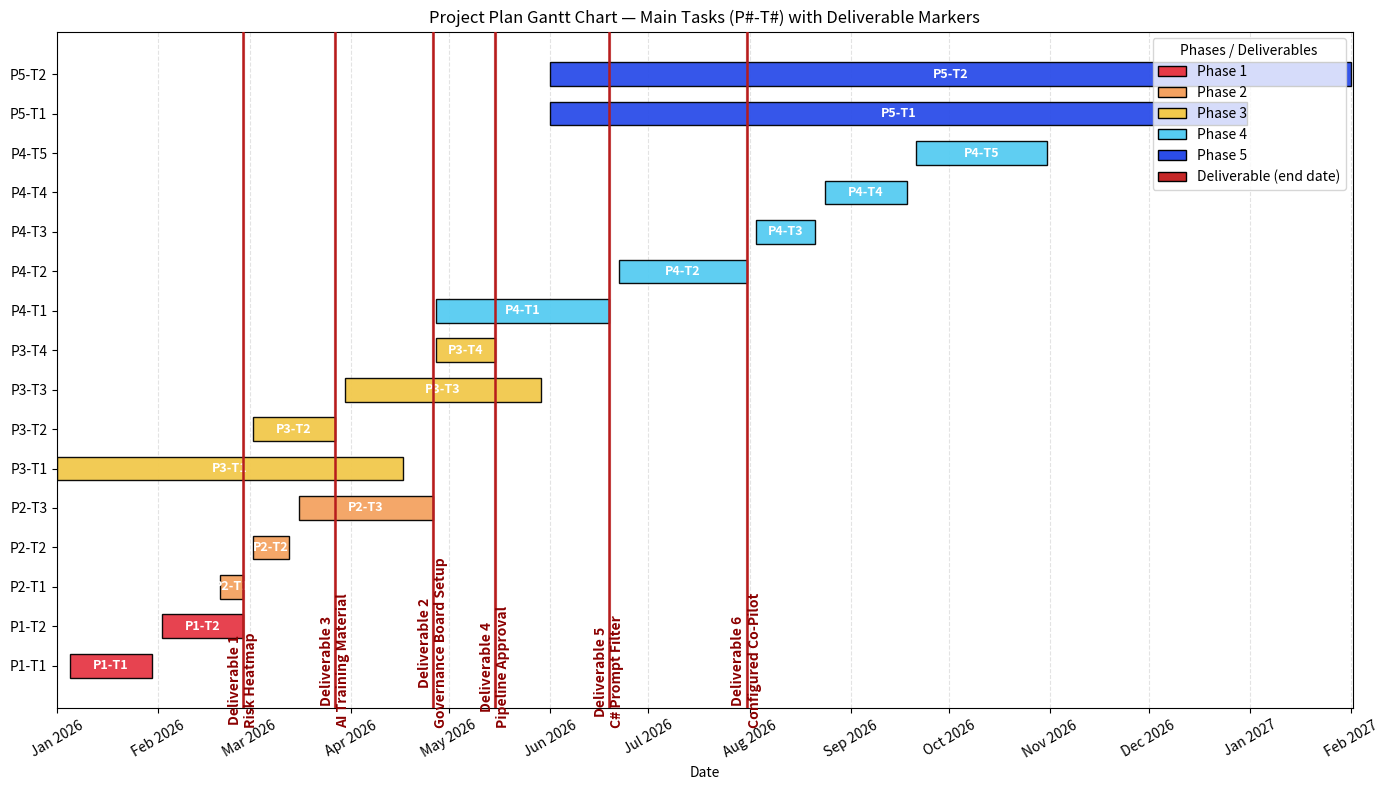

Write the Python code that produced this figure.
# gantt_project_phases_inverted_with_deliverables.py
# Adds vertical red deliverable markers (full-height) at the end date of specified tasks.
# Python 3.x, requires: matplotlib, pandas

import matplotlib.pyplot as plt
import matplotlib.dates as mdates
from datetime import datetime
import pandas as pd
from matplotlib.patches import Patch

# Task data (only IDs matching format P#-T#)
tasks = [
    {"id": "P1-T1", "name": "Stakeholder Interviews", "phase": "Phase 1", "start": "2026-01-05", "end": "2026-01-30"},
    {"id": "P1-T2", "name": "Risk Identification", "phase": "Phase 1", "start": "2026-02-02", "end": "2026-02-27"},
    {"id": "P2-T1", "name": "Drafting AIGB Charter", "phase": "Phase 2", "start": "2026-02-20", "end": "2026-02-27"},
    {"id": "P2-T2", "name": "Define AIGB Scope", "phase": "Phase 2", "start": "2026-03-02", "end": "2026-03-13"},
    {"id": "P2-T3", "name": "Define AIGB Scope", "phase": "Phase 2", "start": "2026-03-16", "end": "2026-04-26"},
    {"id": "P3-T1", "name": "Contractor RFP Evaluation", "phase": "Phase 3", "start": "2026-01-01", "end": "2026-04-17"},
    {"id": "P3-T2", "name": "Contractor Selection", "phase": "Phase 3", "start": "2026-03-02", "end": "2026-03-27"},
    {"id": "P3-T3", "name": "Contractor Onboarding", "phase": "Phase 3", "start": "2026-03-30", "end": "2026-05-29"},
    {"id": "P3-T4", "name": "Contractor Onboarding", "phase": "Phase 3", "start": "2026-04-27", "end": "2026-05-15"},
    {"id": "P4-T1", "name": "C# Filter Development", "phase": "Phase 4", "start": "2026-04-27", "end": "2026-06-19"},
    {"id": "P4-T2", "name": "Co-Pilot UI Configuration", "phase": "Phase 4", "start": "2026-06-22", "end": "2026-07-31"},
    {"id": "P4-T3", "name": "Controlled Deployment - Stage 1", "phase": "Phase 4", "start": "2026-08-03", "end": "2026-08-21"},
    {"id": "P4-T4", "name": "Controlled Deployment - Stag 2", "phase": "Phase 4", "start": "2026-08-24", "end": "2026-09-18"},
    {"id": "P4-T5", "name": "Controlled Deployment - Stag 3", "phase": "Phase 4", "start": "2026-09-21", "end": "2026-10-31"},
    {"id": "P5-T1", "name": "Constant Evaluation of Deliverables", "phase": "Phase 5", "start": "2026-06-01", "end": "2026-12-31"},
    {"id": "P5-T2", "name": "Governance Board Re-evaluation", "phase": "Phase 5", "start": "2026-06-01", "end": "2027-02-01"},
]

phase_colors = {
    "Phase 1": "#E63946",
    "Phase 2": "#F4A261",
    "Phase 3": "#F2C94C",
    "Phase 4": "#56CCF2",
    "Phase 5": "#2B4DE9",
}

# Deliverables mapping: deliverable label -> task id whose end date marks the deliverable
deliverables = {
    "Deliverable 1\nRisk Heatmap": "P1-T2",
    "Deliverable 2\nGovernance Board Setup": "P2-T3",
    "Deliverable 3\nAI Training Material": "P3-T2",
    "Deliverable 4\nPipeline Approval": "P3-T4",
    "Deliverable 5\nC# Prompt Filter": "P4-T1",
    "Deliverable 6\nConfigured Co-Pilot": "P4-T2",
}

# Build DataFrame
df = pd.DataFrame(tasks)
df["start_dt"] = pd.to_datetime(df["start"])
df["end_dt"] = pd.to_datetime(df["end"])
df["duration_days"] = (df["end_dt"] - df["start_dt"]).dt.days

# Order by phase number ascending (P1 top) then by start date
def phase_number(phase_label):
    try:
        return int(phase_label.split()[1])
    except Exception:
        return 999

df = df.sort_values(["phase", "start_dt"], key=lambda col: col.map(lambda v: phase_number(v) if col.name == "phase" else v)).reset_index(drop=True)

# Grouping and y positions so Phase 1 appears at top
df["group_index"] = df.groupby("phase").ngroup()
df = df.sort_values(["group_index", "start_dt", "id"], ascending=[True, True, True]).reset_index(drop=True)
total_rows = len(df)
df["ypos"] = range(total_rows, 0, -1)

# Plot
fig, ax = plt.subplots(figsize=(14, 8))
bar_height = 0.6

for _, row in df.iterrows():
    start = mdates.date2num(row["start_dt"])
    end = mdates.date2num(row["end_dt"])
    width = end - start
    color = phase_colors.get(row["phase"], "#888888")
    ax.barh(row["ypos"], width, left=start, height=bar_height, color=color, edgecolor="k", alpha=0.95, zorder=2)
    ax.text(start + width / 2, row["ypos"], row["id"], va="center", ha="center", color="white", fontsize=9, weight="bold", zorder=3)

# Y-axis labels: only show IDs on ticks
ax.set_yticks(df["ypos"])
ax.set_yticklabels(df["id"])
ax.invert_yaxis()

# Add full-height red deliverable markers at each deliverable end date
ymin, ymax = ax.get_ylim()  # y-limits span top to bottom in axis coordinates
for label, task_id in deliverables.items():
    match = df.loc[df["id"] == task_id]
    if match.empty:
        continue
    deliver_dt = match["end_dt"].iloc[0]
    deliver_num = mdates.date2num(deliver_dt)
    # Draw a semi-transparent red vertical bar that spans the full y-axis
    ax.axvspan(deliver_num - 0.2, deliver_num + 0.2, ymin=0, ymax=1, color="#c62828", alpha=0.25, zorder=1)
    # Draw a stronger red line on top for emphasis
    ax.axvline(deliver_num, color="#b71c1c", linewidth=1.8, zorder=4)
    # Annotate deliverable label just above the x-axis (bottom area)
    ax.text(deliver_num, ymin + 0.5, label, rotation=90, va="bottom", ha="center", color="#8b0000", fontsize=10, weight="bold", zorder=5)

# Format x-axis as dates and align right edge to latest end date
ax.xaxis_date()
ax.xaxis.set_major_locator(mdates.MonthLocator(interval=1))
ax.xaxis.set_major_formatter(mdates.DateFormatter("%b %Y"))
start_num = mdates.date2num(df["start_dt"].min())
right_dt = df["end_dt"].max()
right_num = mdates.date2num(right_dt)
ax.set_xlim(left=start_num, right=right_num + 0.5)  # small margin so last bar doesn't touch spine
plt.xticks(rotation=30)

# Legend (one entry per phase)
legend_patches = [Patch(facecolor=col, edgecolor="k", label=ph) for ph, col in phase_colors.items()]
legend_patches.append(Patch(facecolor="#c62828", edgecolor="k", label="Deliverable (end date)"))
ax.legend(handles=legend_patches, loc="upper right", title="Phases / Deliverables")

ax.grid(axis="x", linestyle="--", alpha=0.35)
ax.set_xlabel("Date")
ax.set_title("Project Plan Gantt Chart — Main Tasks (P#-T#) with Deliverable Markers")

plt.tight_layout()
plt.show()
